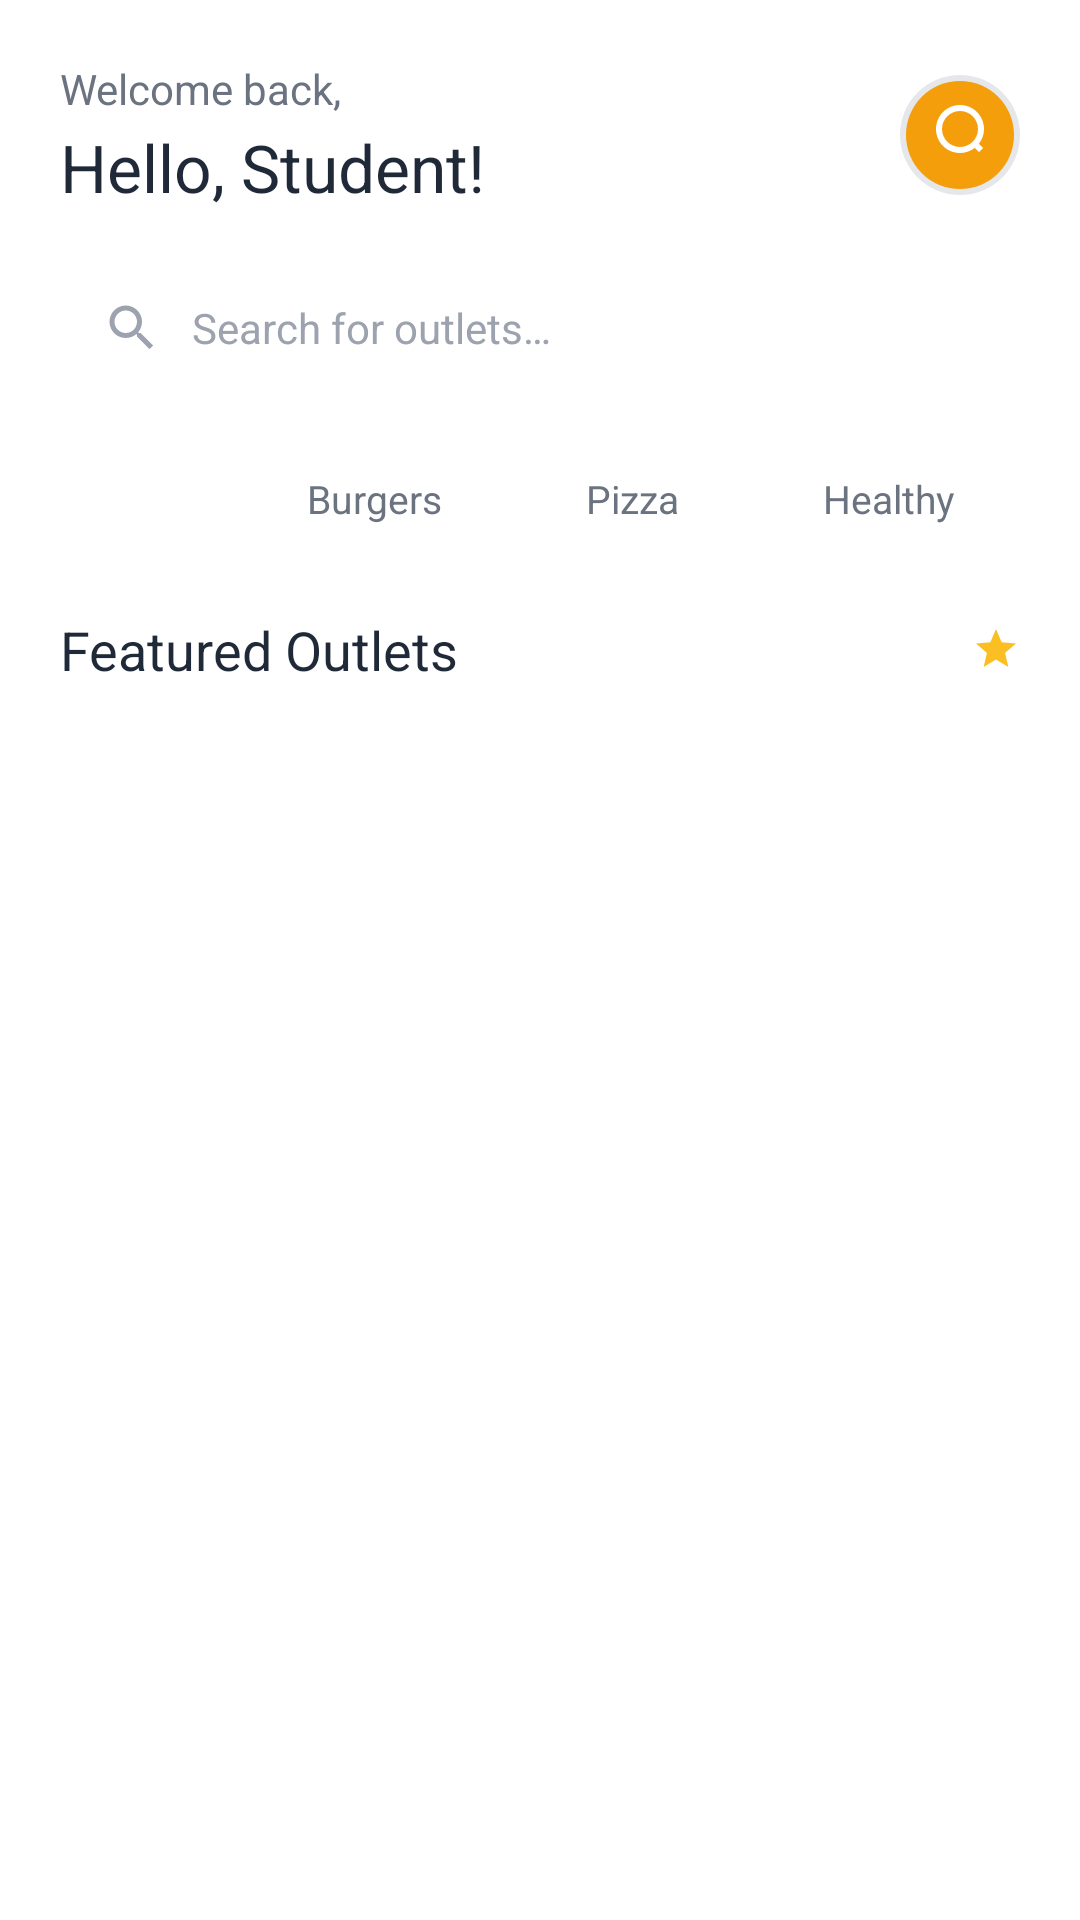

Android layout source for this screen:
<!-- AndroidManifest.xml: application theme Theme.QmanageApplication -->
<!-- res/layout/fragment_home.xml -->
<?xml version="1.0" encoding="utf-8"?>
<androidx.constraintlayout.widget.ConstraintLayout xmlns:android="http://schemas.android.com/apk/res/android"
    xmlns:app="http://schemas.android.com/apk/res-auto"
    android:layout_width="match_parent"
    android:layout_height="match_parent"
    android:background="@color/background_light">

    
    <androidx.core.widget.NestedScrollView
        android:layout_width="0dp"
        android:layout_height="0dp"
        android:fillViewport="true"
        app:layout_constraintBottom_toBottomOf="parent"
        app:layout_constraintEnd_toEndOf="parent"
        app:layout_constraintStart_toStartOf="parent"
        app:layout_constraintTop_toTopOf="parent">

        <LinearLayout
            android:layout_width="match_parent"
            android:layout_height="wrap_content"
            android:orientation="vertical"
            android:paddingBottom="16dp">

            
            <LinearLayout
                android:layout_width="match_parent"
                android:layout_height="wrap_content"
                android:gravity="center_vertical"
                android:orientation="horizontal"
                android:paddingStart="20dp"
                android:paddingTop="20dp"
                android:paddingEnd="20dp">

                <LinearLayout
                    android:layout_width="0dp"
                    android:layout_height="wrap_content"
                    android:layout_weight="1"
                    android:orientation="vertical">

                    <TextView
                        android:layout_width="wrap_content"
                        android:layout_height="wrap_content"
                        android:text="@string/home_welcome"
                        android:textColor="@color/text_secondary"
                        android:textSize="14sp" />

                    <TextView
                        android:id="@+id/tvGreeting"
                        android:layout_width="wrap_content"
                        android:layout_height="wrap_content"
                        android:layout_marginTop="2dp"
                        android:fontFamily="sans-serif-bold"
                        android:text="@string/home_greeting"
                        android:textColor="@color/text_primary"
                        android:textSize="22sp" />
                </LinearLayout>

                
                <ImageView
                    android:id="@+id/imgProfileAvatar"
                    android:layout_width="40dp"
                    android:layout_height="40dp"
                    android:background="@drawable/bg_profile_avatar"
                    android:contentDescription="Profile"
                    android:src="@drawable/ic_app_logo_small" />
            </LinearLayout>

            
            <LinearLayout
                android:id="@+id/searchBar"
                android:layout_width="match_parent"
                android:layout_height="46dp"
                android:layout_marginStart="20dp"
                android:layout_marginTop="16dp"
                android:layout_marginEnd="20dp"
                android:background="@drawable/bg_search_bar"
                android:gravity="center_vertical"
                android:orientation="horizontal"
                android:paddingStart="14dp"
                android:paddingEnd="14dp">

                <ImageView
                    android:layout_width="20dp"
                    android:layout_height="20dp"
                    android:contentDescription="Search"
                    android:src="@drawable/ic_search" />

                <EditText
                    android:id="@+id/etSearch"
                    android:layout_width="0dp"
                    android:layout_height="match_parent"
                    android:layout_marginStart="10dp"
                    android:layout_weight="1"
                    android:autofillHints=""
                    android:background="@android:color/transparent"
                    android:hint="@string/search_hint"
                    android:inputType="text"
                    android:textColor="@color/text_primary"
                    android:textColorHint="@color/text_hint"
                    android:textSize="14sp" />
            </LinearLayout>

            
            <HorizontalScrollView
                android:layout_width="match_parent"
                android:layout_height="wrap_content"
                android:layout_marginTop="16dp"
                android:clipToPadding="false"
                android:paddingStart="20dp"
                android:paddingEnd="20dp"
                android:scrollbars="none">

                <LinearLayout
                    android:id="@+id/chipContainer"
                    android:layout_width="wrap_content"
                    android:layout_height="wrap_content"
                    android:orientation="horizontal">

                    <TextView
                        android:id="@+id/chipAll"
                        android:layout_width="wrap_content"
                        android:layout_height="36dp"
                        android:layout_marginEnd="8dp"
                        android:background="@drawable/bg_chip_selected"
                        android:gravity="center"
                        android:paddingStart="20dp"
                        android:paddingEnd="20dp"
                        android:text="@string/chip_all"
                        android:textColor="@color/white"
                        android:textSize="13sp" />

                    <TextView
                        android:id="@+id/chipBurgers"
                        android:layout_width="wrap_content"
                        android:layout_height="36dp"
                        android:layout_marginEnd="8dp"
                        android:background="@drawable/bg_chip_unselected"
                        android:gravity="center"
                        android:paddingStart="20dp"
                        android:paddingEnd="20dp"
                        android:text="@string/chip_burgers"
                        android:textColor="@color/text_secondary"
                        android:textSize="13sp" />

                    <TextView
                        android:id="@+id/chipPizza"
                        android:layout_width="wrap_content"
                        android:layout_height="36dp"
                        android:layout_marginEnd="8dp"
                        android:background="@drawable/bg_chip_unselected"
                        android:gravity="center"
                        android:paddingStart="20dp"
                        android:paddingEnd="20dp"
                        android:text="@string/chip_pizza"
                        android:textColor="@color/text_secondary"
                        android:textSize="13sp" />

                    <TextView
                        android:id="@+id/chipHealthy"
                        android:layout_width="wrap_content"
                        android:layout_height="36dp"
                        android:background="@drawable/bg_chip_unselected"
                        android:gravity="center"
                        android:paddingStart="20dp"
                        android:paddingEnd="20dp"
                        android:text="@string/chip_healthy"
                        android:textColor="@color/text_secondary"
                        android:textSize="13sp" />
                </LinearLayout>
            </HorizontalScrollView>

            
            <LinearLayout
                android:layout_width="match_parent"
                android:layout_height="wrap_content"
                android:layout_marginTop="20dp"
                android:gravity="center_vertical"
                android:orientation="horizontal"
                android:paddingStart="20dp"
                android:paddingEnd="20dp">

                <TextView
                    android:layout_width="0dp"
                    android:layout_height="wrap_content"
                    android:layout_weight="1"
                    android:fontFamily="sans-serif-bold"
                    android:text="@string/featured_outlets"
                    android:textColor="@color/text_primary"
                    android:textSize="18sp" />

                <ImageView
                    android:layout_width="16dp"
                    android:layout_height="16dp"
                    android:contentDescription="Star"
                    android:src="@drawable/ic_star" />
            </LinearLayout>

            
            <androidx.recyclerview.widget.RecyclerView
                android:id="@+id/rvOutlets"
                android:layout_width="match_parent"
                android:layout_height="wrap_content"
                android:layout_marginTop="12dp"
                android:clipToPadding="false"
                android:nestedScrollingEnabled="false"
                android:paddingStart="20dp"
                android:paddingEnd="20dp" />

        </LinearLayout>
    </androidx.core.widget.NestedScrollView>

</androidx.constraintlayout.widget.ConstraintLayout>
<!-- resources referenced by this layout -->
<resources>
  <color name="background_light">#FFFFFF</color>
  <color name="text_hint">#9CA3AF</color>
  <color name="text_primary">#1F2937</color>
  <color name="text_secondary">#6B7280</color>
  <color name="white">#FFFFFFFF</color>
  <!-- drawable bg_profile_avatar (drawable) -->
  <?xml version="1.0" encoding="utf-8"?>
  <shape xmlns:android="http://schemas.android.com/apk/res/android"
      android:shape="oval">
      <solid android:color="#E5E7EB" />
      <size
          android:width="48dp"
          android:height="48dp" />
  </shape>
  <!-- drawable ic_app_logo_small (drawable) -->
  <vector xmlns:android="http://schemas.android.com/apk/res/android"
      android:width="40dp"
      android:height="40dp"
      android:viewportWidth="40"
      android:viewportHeight="40">
      
      <path
          android:fillColor="@color/primary"
          android:pathData="M20,20m-18,0a18,18 0,1 1,36 0a18,18 0,1 1,-36 0" />
      
      <path
          android:fillColor="@color/white"
          android:pathData="M20,10c-4.42,0 -8,3.58 -8,8s3.58,8 8,8c1.85,0 3.55,-0.63 4.9,-1.69l1.41,1.41 1.41,-1.41 -1.41,-1.41C27.37,21.55 28,19.85 28,18c0,-4.42 -3.58,-8 -8,-8zM20,24c-3.31,0 -6,-2.69 -6,-6s2.69,-6 6,-6 6,2.69 6,6 -2.69,6 -6,6z" />
  </vector>
  <!-- drawable ic_search (drawable) -->
  <vector xmlns:android="http://schemas.android.com/apk/res/android"
      android:width="24dp"
      android:height="24dp"
      android:viewportWidth="24"
      android:viewportHeight="24">
      <path
          android:fillColor="#9CA3AF"
          android:pathData="M15.5,14h-0.79l-0.28,-0.27C15.41,12.59 16,11.11 16,9.5 16,5.91 13.09,3 9.5,3S3,5.91 3,9.5 5.91,16 9.5,16c1.61,0 3.09,-0.59 4.23,-1.57l0.27,0.28v0.79l5,4.99L20.49,19l-4.99,-5zM9.5,14C7.01,14 5,11.99 5,9.5S7.01,5 9.5,5 14,7.01 14,9.5 11.99,14 9.5,14z" />
  </vector>
  <!-- drawable ic_star (drawable) -->
  <vector xmlns:android="http://schemas.android.com/apk/res/android"
      android:width="16dp"
      android:height="16dp"
      android:viewportWidth="24"
      android:viewportHeight="24">
      <path
          android:fillColor="@color/star_yellow"
          android:pathData="M12,17.27L18.18,21l-1.64,-7.03L22,9.24l-7.19,-0.61L12,2 9.19,8.63 2,9.24l5.46,4.73L5.82,21z" />
  </vector>
  <string name="chip_all">All</string>
  <string name="chip_burgers">Burgers</string>
  <string name="chip_healthy">Healthy</string>
  <string name="chip_pizza">Pizza</string>
  <string name="featured_outlets">Featured Outlets</string>
  <string name="home_greeting">Hello, Student!</string>
  <string name="home_welcome">Welcome back,</string>
  <string name="search_hint">Search for outlets…</string>
  <style name="Theme.QmanageApplication" parent="Base.Theme.QmanageApplication" />
  <color name="primary">#F59E0B</color>
  <color name="star_yellow">#FBBF24</color>
  <style name="Base.Theme.QmanageApplication" parent="Theme.Material3.DayNight.NoActionBar">
          
          <item name="colorPrimary">@color/primary</item>
          <item name="colorPrimaryVariant">@color/primary_dark</item>
          <item name="colorOnPrimary">@color/white</item>
          
          <item name="colorSecondary">@color/secondary</item>
          <item name="colorOnSecondary">@color/white</item>
          
          <item name="android:statusBarColor">@color/background_light</item>
          <item name="android:windowLightStatusBar">true</item>
      </style>
  <color name="primary_dark">#D97706</color>
  <color name="secondary">#1F2937</color>
</resources>
